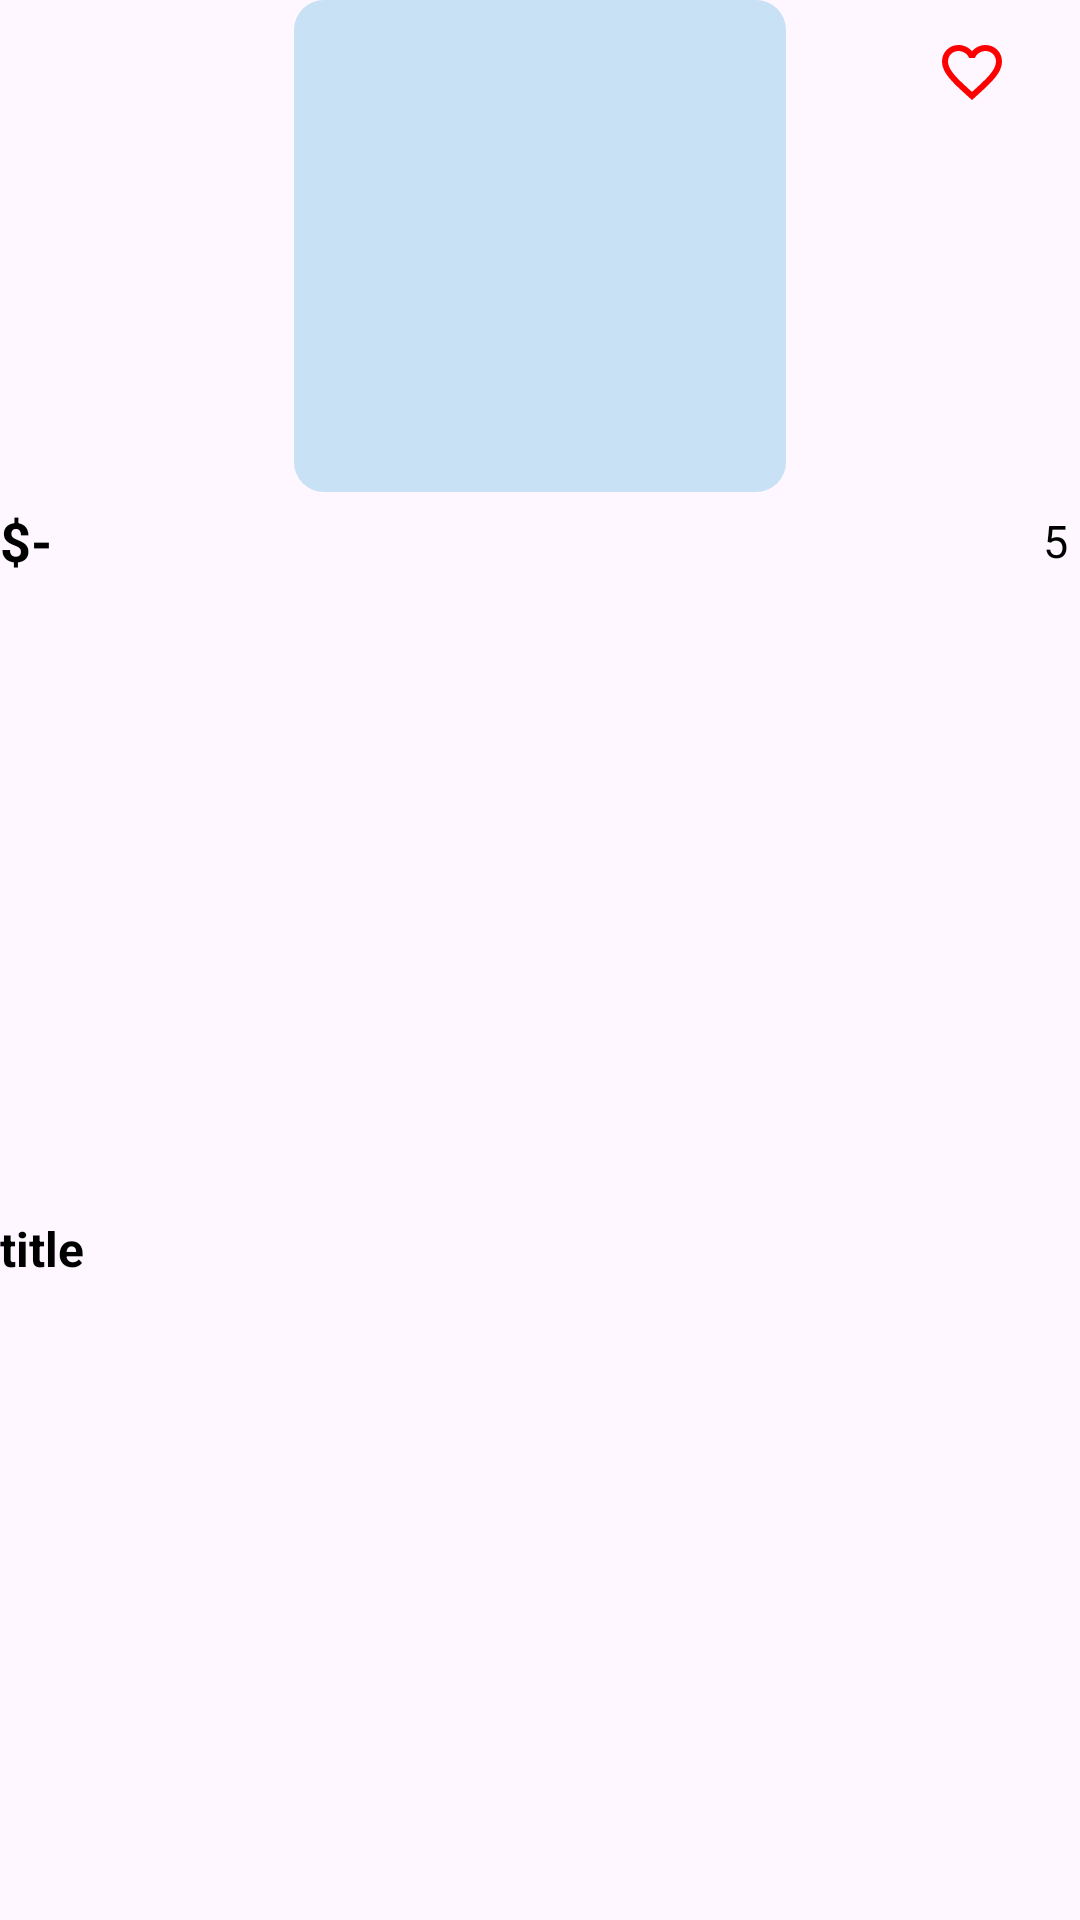

Produce the Android XML layout that renders to this screen, including the resource entries it uses.
<!-- AndroidManifest.xml: application theme Theme.Project1763 -->
<!-- res/layout/viewholder_products.xml -->
<?xml version="1.0" encoding="utf-8"?>

<androidx.constraintlayout.widget.ConstraintLayout xmlns:android="http://schemas.android.com/apk/res/android"
    xmlns:app="http://schemas.android.com/apk/res-auto"
    xmlns:tools="http://schemas.android.com/tools"
    android:layout_width="wrap_content"
    android:layout_height="265dp"
    android:layout_margin="8dp">

    <ImageView
        android:id="@+id/pic"
        android:layout_width="164dp"
        android:layout_height="164dp"
        android:background="@drawable/grey_bg"
        app:layout_constraintEnd_toEndOf="parent"
        app:layout_constraintStart_toStartOf="parent"
        app:layout_constraintTop_toTopOf="parent"
        tools:srcCompat="@drawable/shoes" />

    <TextView
        android:id="@+id/priceTxt"
        android:layout_width="wrap_content"
        android:layout_height="wrap_content"
        android:layout_marginTop="4dp"
        android:text="$-"
        android:textColor="@color/black"
        android:textSize="18sp"
        android:textStyle="bold"
        app:layout_constraintStart_toStartOf="parent"
        app:layout_constraintTop_toBottomOf="@+id/pic" />

    <LinearLayout
        android:layout_width="match_parent"
        android:layout_height="wrap_content"
        android:orientation="horizontal"
        app:layout_constraintTop_toBottomOf="@id/titleTxt">

        <TextView
            android:id="@+id/OnDiscount"
            android:layout_width="wrap_content"
            android:layout_height="wrap_content"
            android:layout_marginTop="4dp"
            android:layout_weight="1"
            android:text="@string/disc"
            android:textSize="15sp"
            android:textStyle="bold"
            android:visibility="gone"
            android:textColor="@color/red"
            android:layout_marginRight="10dp"
            app:layout_constraintStart_toEndOf="@id/titleTxt" />

        <TextView
            android:id="@+id/productDiscountedPrice"
            android:layout_width="wrap_content"
            android:layout_height="wrap_content"
            android:layout_marginTop="4dp"
            android:text="$-"
            android:textColor="@color/red"
            android:textSize="15sp"
            android:textStyle="bold"
            android:visibility="gone" />
    </LinearLayout>

    <TextView
        android:id="@+id/ratingTxt"
        android:layout_width="wrap_content"
        android:layout_height="wrap_content"
        android:layout_marginEnd="4dp"
        android:text="5"
        android:textColor="@color/black"
        android:textSize="15sp"
        app:layout_constraintBottom_toBottomOf="@+id/priceTxt"
        app:layout_constraintEnd_toEndOf="parent"
        app:layout_constraintTop_toTopOf="@id/priceTxt" />

    <ImageView
        android:id="@+id/imageView7"
        android:layout_width="wrap_content"
        android:layout_height="wrap_content"
        android:layout_marginEnd="8dp"
        app:layout_constraintBottom_toBottomOf="@id/ratingTxt"
        app:layout_constraintEnd_toStartOf="@id/ratingTxt"
        app:layout_constraintTop_toTopOf="@id/ratingTxt"
        app:srcCompat="@drawable/star" />

    <TextView
        android:id="@+id/titleTxt"
        android:layout_width="0dp"
        android:layout_height="wrap_content"
        android:layout_marginEnd="4dp"
        android:singleLine="true"
        android:text="title"
        android:textColor="@color/black"
        android:textSize="16sp"
        android:textStyle="bold"
        app:layout_constraintBottom_toBottomOf="parent"
        app:layout_constraintEnd_toEndOf="parent"
        app:layout_constraintStart_toStartOf="parent"
        app:layout_constraintTop_toBottomOf="@+id/priceTxt" />

    <CheckBox
        android:id="@+id/cbHeart"
        android:layout_width="wrap_content"
        android:layout_height="wrap_content"
        android:button="@drawable/selector_wishlist_item"
        app:buttonTint="@color/red"
        app:layout_constraintEnd_toEndOf="parent"
        app:layout_constraintTop_toTopOf="parent" />
</androidx.constraintlayout.widget.ConstraintLayout>
<!-- resources referenced by this layout -->
<resources>
  <color name="black">#FF000000</color>
  <color name="red">#FFFF0000</color>
  <!-- drawable grey_bg (drawable) -->
  <?xml version="1.0" encoding="utf-8"?>
  
  <selector xmlns:android="http://schemas.android.com/apk/res/android">
  <item>
      <shape android:shape="rectangle">
          <solid android:color="@color/baby_blue"/>
          <corners android:radius="10dp"/>
  
      </shape>
  </item>
  </selector>
  <!-- drawable selector_wishlist_item (drawable) -->
  <?xml version="1.0" encoding="utf-8"?>
  
  <selector xmlns:android="http://schemas.android.com/apk/res/android">
      <item
          android:drawable="@drawable/ic_heart_outlined"
          android:state_checked="false"/>
  
      <item
          android:drawable="@drawable/ic_heart_filled"
          android:state_checked="true"
          />
  
      <item
          android:drawable="@drawable/ic_heart_outlined"/>
  
  </selector>
  <string name="disc">On Discount:</string>
  <style name="Theme.Project1763" parent="Base.Theme.Project1763">
          <item name="android:windowTranslucentNavigation">true</item>
      </style>
  <color name="baby_blue">#C9E1F4</color>
  <!-- drawable ic_heart_outlined (drawable) -->
  <vector xmlns:android="http://schemas.android.com/apk/res/android"
      android:height="24dp"
  
      android:viewportHeight="24"
      android:viewportWidth="24"
      android:width="24dp">
        
      <path android:fillColor="#727272"
          android:pathData="M16.5,3c-1.74,0 -3.41,0.81 -4.5,2.09C10.91,3.81 9.24,3 7.5,3 4.42,3 2,5.42 2,8.5c0,3.78 3.4,6.86 8.55,11.54L12,21.35l1.45,-1.32C18.6,15.36 22,12.28 22,8.5 22,5.42 19.58,3 16.5,3zM12.1,18.55l-0.1,0.1 -0.1,-0.1C7.14,14.24 4,11.39 4,8.5 4,6.5 5.5,5 7.5,5c1.54,0 3.04,0.99 3.57,2.36h1.87C13.46,5.99 14.96,5 16.5,5c2,0 3.5,1.5 3.5,3.5 0,2.89 -3.14,5.74 -7.9,10.05z"
          />
      
  </vector>
  <!-- drawable ic_heart_filled (drawable) -->
  <vector
      xmlns:android="http://schemas.android.com/apk/res/android"
      android:height="24dp"
  
      android:viewportHeight="24"
      android:viewportWidth="24"
      android:width="24dp">
        
      <path
          android:fillColor="@color/red"
          android:pathData="M12,21.35l-1.45,-1.32C5.4,15.36 2,12.28 2,8.5 2,5.42 4.42,3 7.5,3c1.74,0 3.41,0.81 4.5,2.09C13.09,3.81 14.76,3 16.5,3 19.58,3 22,5.42 22,8.5c0,3.78 -3.4,6.86 -8.55,11.54L12,21.35z"/>
      
  </vector>
  <style name="Base.Theme.Project1763" parent="Theme.Material3.Light.NoActionBar"> </style>
</resources>
